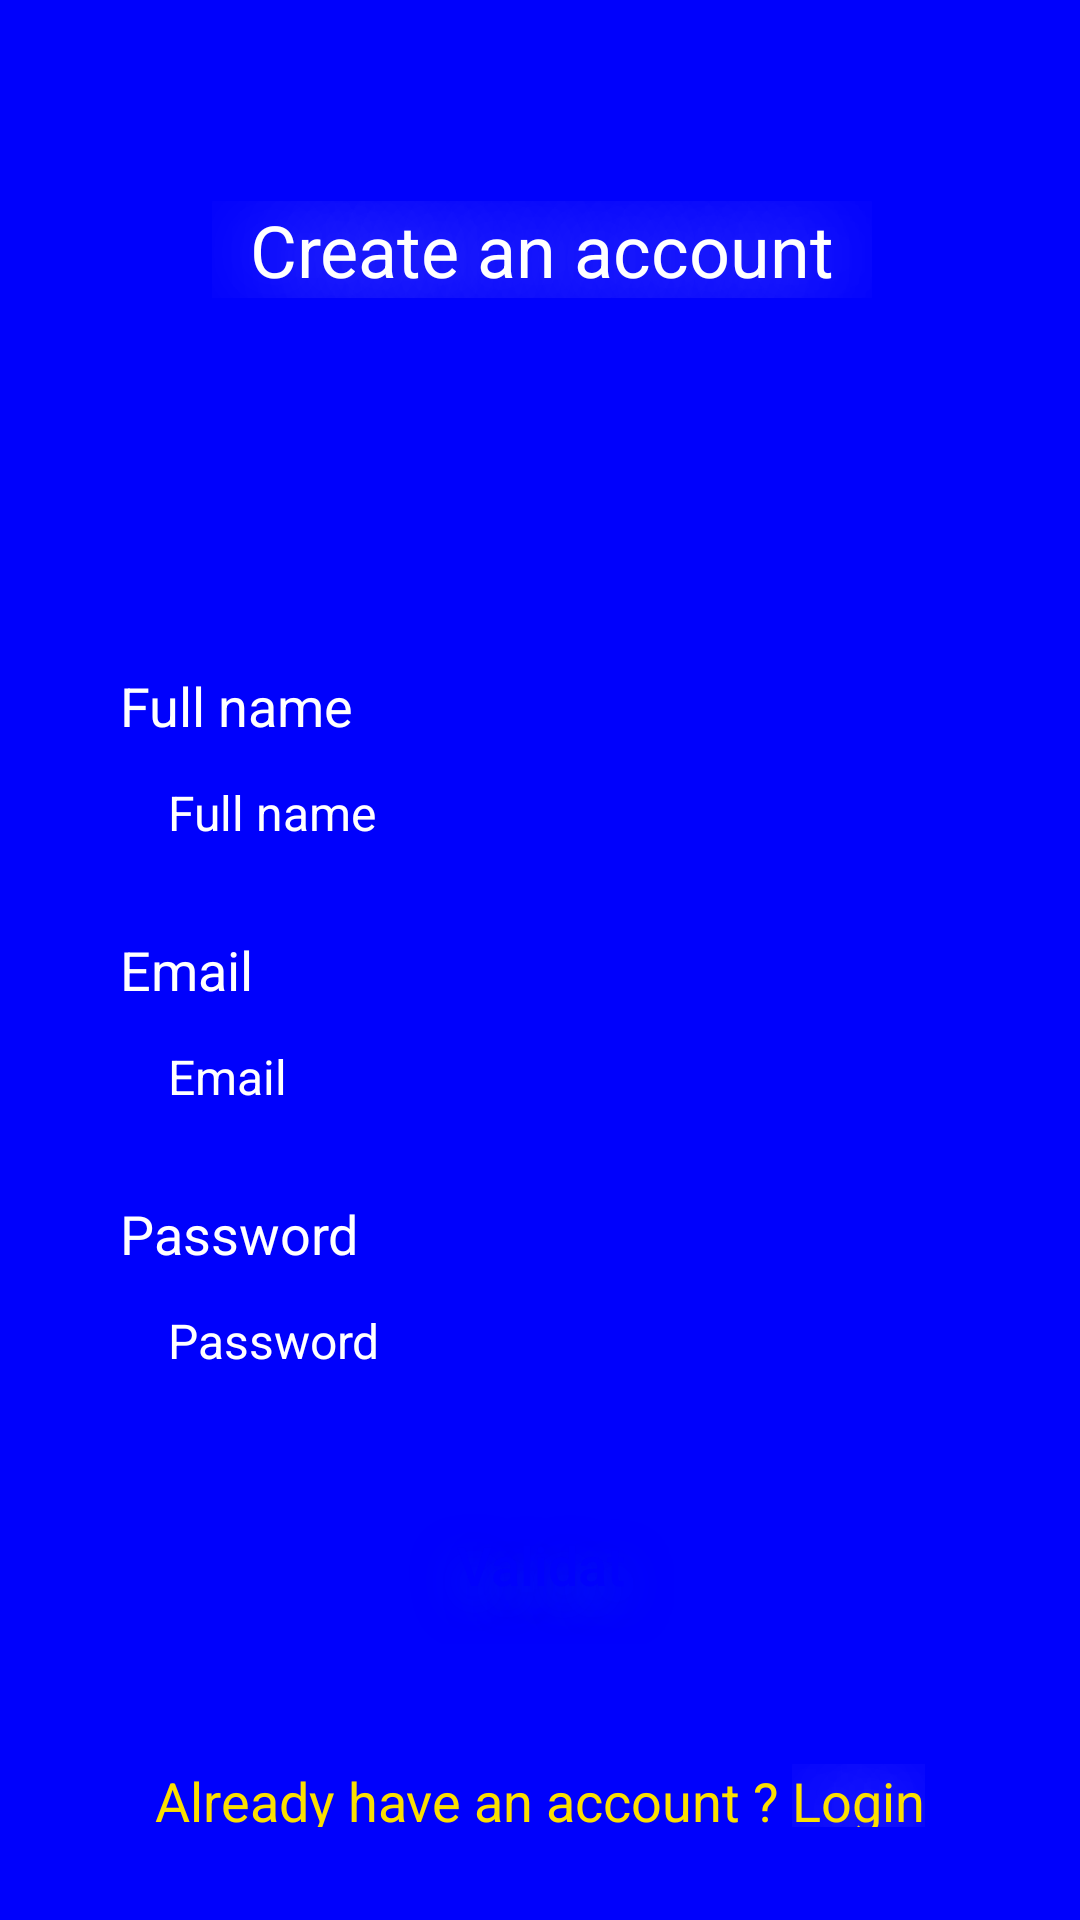

Write the Android layout XML for this screen, with the resource values it uses.
<!-- AndroidManifest.xml: application theme AppTheme -->
<!-- res/layout/activity_create.xml -->
<?xml version="1.0" encoding="utf-8"?>
<androidx.constraintlayout.widget.ConstraintLayout xmlns:android="http://schemas.android.com/apk/res/android"
    xmlns:app="http://schemas.android.com/apk/res-auto"
    xmlns:tools="http://schemas.android.com/tools"
    android:layout_width="match_parent"
    android:layout_height="match_parent"
    android:background="#0001FC"
    tools:context=".CreateActivity">
    <EditText
        android:id="@+id/header"
        android:layout_width="wrap_content"
        android:layout_height="wrap_content"
        android:layout_gravity="center_horizontal|center"
        android:layout_marginStart="78dp"
        android:layout_marginTop="67dp"
        android:layout_marginEnd="77dp"
        android:width="220dp"
        android:height="29dp"
        android:background="@android:color/transparent"
        android:clickable="false"
        android:cursorVisible="false"
        android:ems="10"
        android:focusable="false"
        android:focusableInTouchMode="false"
        android:gravity="center"
        android:inputType="textPersonName"
        android:shadowColor="#FFF"
        android:shadowDx="2"
        android:shadowDy="0"
        android:shadowRadius="88"
        android:text="@string/create_an_account"
        android:textColor="#FFF"
        android:textSize="24sp"
        app:layout_constraintEnd_toEndOf="parent"
        app:layout_constraintStart_toStartOf="parent"
        app:layout_constraintTop_toTopOf="parent"
        android:layout_marginLeft="78dp"
        android:layout_marginRight="77dp" />

    <EditText
        android:id="@+id/fullNameLabel"
        android:layout_width="wrap_content"
        android:layout_height="wrap_content"
        android:layout_marginTop="223dp"
        android:width="280dp"
        android:height="21dp"
        android:background="@android:color/transparent"
        android:clickable="false"
        android:cursorVisible="false"
        android:ems="10"
        android:focusable="false"
        android:focusableInTouchMode="false"
        android:fontWeight="600"
        android:inputType="textPersonName"
        android:text="@string/full_name"
        android:textColor="#FFF"
        android:textSize="18sp"
        app:layout_constraintEnd_toEndOf="parent"
        app:layout_constraintStart_toStartOf="parent"
        app:layout_constraintTop_toTopOf="parent" />

    <EditText
        android:id="@+id/fullName"
        android:layout_width="wrap_content"
        android:layout_height="wrap_content"
        android:layout_marginTop="252dp"
        android:width="280dp"
        android:height="29dp"
        android:background="@drawable/edit_text_border"
        android:ems="10"
        android:hint="@string/full_name"
        android:inputType="textPersonName"
        android:paddingStart="16dp"
        android:paddingTop="8dp"
        android:paddingBottom="8dp"
        android:textColor="#FFF"
        android:textColorHint="#FFF"
        android:textSize="16sp"
        app:layout_constraintEnd_toEndOf="parent"
        app:layout_constraintStart_toStartOf="parent"
        app:layout_constraintTop_toTopOf="parent"
        android:paddingLeft="16dp" />

    <EditText
        android:id="@+id/emailLabel"
        android:layout_width="wrap_content"
        android:layout_height="wrap_content"
        android:layout_marginTop="311dp"
        android:width="280dp"
        android:height="21dp"
        android:background="@android:color/transparent"
        android:clickable="false"
        android:cursorVisible="false"
        android:ems="10"
        android:focusable="false"
        android:focusableInTouchMode="false"
        android:fontWeight="600"
        android:inputType="textPersonName"
        android:text="@string/email"
        android:textColor="#FFF"
        android:textSize="18sp"
        app:layout_constraintEnd_toEndOf="parent"
        app:layout_constraintStart_toStartOf="parent"
        app:layout_constraintTop_toTopOf="parent" />

    <EditText
        android:id="@+id/email"
        android:layout_width="wrap_content"
        android:layout_height="wrap_content"
        android:layout_marginTop="340dp"
        android:width="280dp"
        android:height="29dp"
        android:background="@drawable/edit_text_border"
        android:ems="10"
        android:hint="@string/email"
        android:inputType="textPersonName"
        android:paddingLeft="16dp"
        android:paddingTop="8dp"
        android:paddingBottom="8dp"
        android:textColor="#FFF"
        android:textColorHint="#FFF"
        android:textSize="16sp"
        app:layout_constraintEnd_toEndOf="parent"
        app:layout_constraintStart_toStartOf="parent"
        app:layout_constraintTop_toTopOf="parent" />

    <EditText
        android:id="@+id/passwordLabel"
        android:layout_width="wrap_content"
        android:layout_height="wrap_content"
        android:layout_marginTop="399dp"
        android:width="280dp"
        android:height="21dp"
        android:background="@android:color/transparent"
        android:clickable="false"
        android:cursorVisible="false"
        android:ems="10"
        android:focusable="false"
        android:focusableInTouchMode="false"
        android:fontWeight="600"
        android:inputType="textPersonName"
        android:text="@string/password"
        android:textColor="#FFF"
        android:textSize="18sp"
        app:layout_constraintEnd_toEndOf="parent"
        app:layout_constraintStart_toStartOf="parent"
        app:layout_constraintTop_toTopOf="parent" />

    <EditText
        android:id="@+id/password"
        android:layout_width="wrap_content"
        android:layout_height="wrap_content"
        android:layout_marginTop="428dp"
        android:width="280dp"
        android:height="29dp"
        android:background="@drawable/edit_text_border"
        android:ems="10"
        android:hint="@string/password"
        android:inputType="textPersonName"
        android:paddingLeft="16dp"
        android:paddingTop="8dp"
        android:paddingBottom="8dp"
        android:textColor="#FFF"
        android:textColorHint="#FFF"
        android:textSize="16sp"
        app:layout_constraintEnd_toEndOf="parent"
        app:layout_constraintStart_toStartOf="parent"
        app:layout_constraintTop_toTopOf="parent" />

    <Button
        android:id="@+id/buttonValidate"
        android:layout_width="wrap_content"
        android:layout_height="wrap_content"
        android:layout_marginStart="32dp"
        android:layout_marginLeft="32dp"
        android:layout_marginTop="495dp"
        android:layout_marginEnd="32dp"
        android:layout_marginRight="32dp"
        android:width="311dp"
        android:height="53dp"
        android:textSize="18sp"
        android:background="@drawable/button_border"
        android:shadowColor="#E00135EB"
        android:shadowDx="0"
        android:shadowDy="16"
        android:shadowRadius="40"
        android:text="@string/validate"
        android:textColor="#0001FC"
        android:textAllCaps="false"
        app:layout_constraintEnd_toEndOf="parent"
        app:layout_constraintStart_toStartOf="parent"
        app:layout_constraintTop_toTopOf="parent" />

    <LinearLayout
        android:id="@+id/loginRedirect"
        android:layout_width="wrap_content"
        android:layout_height="21dp"
        android:layout_marginTop="588dp"
        android:orientation="horizontal"
        app:layout_constraintEnd_toEndOf="parent"
        app:layout_constraintStart_toStartOf="parent"
        app:layout_constraintTop_toTopOf="parent">

        <TextView
            android:id="@+id/question"
            android:background="@android:color/transparent"
            android:layout_width="wrap_content"
            android:layout_height="wrap_content"
            android:layout_weight="1"
            android:clickable="false"
            android:cursorVisible="false"
            android:focusable="false"
            android:focusableInTouchMode="false"
            android:text="@string/question"
            android:textColor="#FBDF00"
            android:textSize="18sp" />

        <TextView
            android:id="@+id/redirect"
            android:background="@android:color/transparent"
            android:layout_width="wrap_content"
            android:layout_height="wrap_content"
            android:layout_weight="1"
            android:clickable="true"
            android:focusable="false"
            android:focusableInTouchMode="false"
            android:linksClickable="true"
            android:shadowColor="#FFFFFF"
            android:shadowDx="0"
            android:shadowDy="2"
            android:shadowRadius="80"
            android:text="@string/redirect"
            android:textColor="#FBDF00"
            android:textSize="18sp" />
    </LinearLayout>

    <EditText
        android:id="@+id/skip"
        android:layout_width="wrap_content"
        android:layout_height="wrap_content"
        android:layout_marginTop="640dp"
        android:layout_weight="1"
        android:background="@android:color/transparent"
        android:clickable="true"
        android:focusable="false"
        android:focusableInTouchMode="false"
        android:linksClickable="true"
        android:shadowColor="#FFFFFF"
        android:shadowDx="0"
        android:shadowDy="2"
        android:shadowRadius="80"
        android:text="@string/skip"
        android:textColor="#FFFFFF"
        android:textSize="18sp"
        app:layout_constraintEnd_toEndOf="parent"
        app:layout_constraintHorizontal_bias="0.498"
        app:layout_constraintStart_toStartOf="parent"
        app:layout_constraintTop_toTopOf="parent" />
</androidx.constraintlayout.widget.ConstraintLayout>
<!-- resources referenced by this layout -->
<resources>
  <string name="create_an_account">Create an account</string>
  <string name="email">Email</string>
  <string name="full_name">Full name</string>
  <string name="password">Password</string>
  <string name="question">Already have an account ?\u0020</string>
  <string name="redirect">Login</string>
  <string name="skip">Skip for now</string>
  <string name="validate">Validat</string>
  <style name="AppTheme" parent="Theme.AppCompat.Light.DarkActionBar">
          
          <item name="colorPrimary">@color/colorPrimary</item>
          <item name="colorPrimaryDark">@color/colorPrimaryDark</item>
          <item name="colorAccent">@color/colorAccent</item>
          <item name="boxStrokeColor">#FFFFFF</item>
      </style>
  <!-- not gathered from this repository: default colours our renderer supplied (Android Studio template values) -->
  <color name="colorPrimary">#FF6200EE</color>
  <color name="colorPrimaryDark">#FF3700B3</color>
  <color name="colorAccent">#FF03DAC5</color>
</resources>
